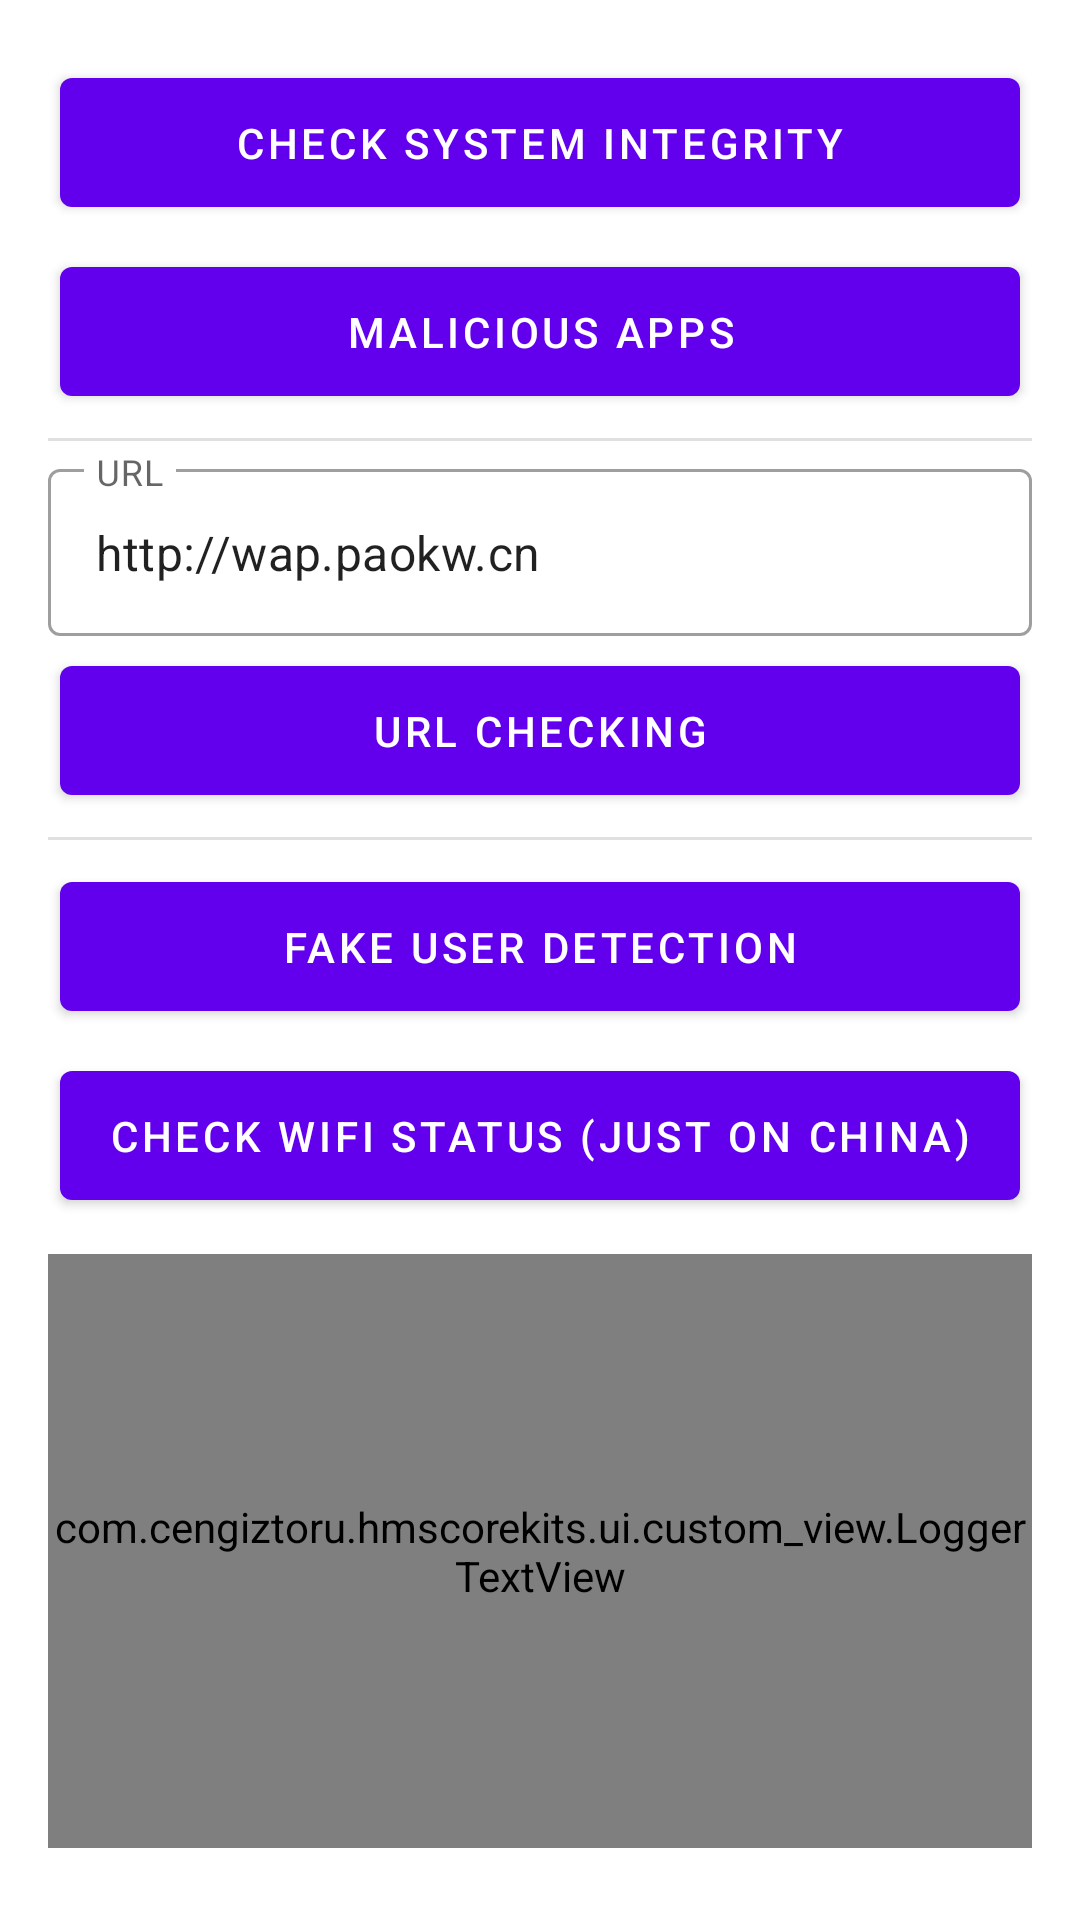

Android layout source for this screen:
<!-- AndroidManifest.xml: application theme Theme.HMSCoreKits -->
<!-- res/layout/activity_safety_detect_kit.xml -->
<?xml version="1.0" encoding="utf-8"?>
<androidx.appcompat.widget.LinearLayoutCompat xmlns:android="http://schemas.android.com/apk/res/android"
    xmlns:tools="http://schemas.android.com/tools"
    android:layout_width="match_parent"
    android:layout_height="match_parent"
    android:orientation="vertical"
    android:padding="16dp"
    tools:context=".ui.safety_detect_kit.SafetyDetectKitActivity">

    <com.google.android.material.button.MaterialButton
        android:id="@+id/btn_system_integrity"
        style="@style/ButtonStyle"
        android:text="CHECK SYSTEM INTEGRITY" />

    <com.google.android.material.button.MaterialButton
        android:id="@+id/btn_malicious_apps"
        style="@style/ButtonStyle"
        android:text="MALICIOUS APPS" />

    <View
        android:layout_width="match_parent"
        android:layout_height="1dp"
        android:layout_marginTop="4dp"
        android:layout_marginBottom="4dp"
        android:background="?android:attr/listDivider" />

    <com.google.android.material.textfield.TextInputLayout
        android:id="@+id/til_url"
        style="@style/Widget.MaterialComponents.TextInputLayout.OutlinedBox"
        android:layout_width="match_parent"
        android:layout_height="wrap_content">

        <com.google.android.material.textfield.TextInputEditText
            android:id="@+id/et_url"
            android:layout_width="match_parent"
            android:layout_height="wrap_content"
            android:hint="URL"
            android:text="http://wap.paokw.cn" />
    </com.google.android.material.textfield.TextInputLayout>

    <com.google.android.material.button.MaterialButton
        android:id="@+id/btn_url_checking"
        style="@style/ButtonStyle"
        android:text="URL CHECKING" />

    <View
        android:layout_width="match_parent"
        android:layout_height="1dp"
        android:layout_marginTop="4dp"
        android:layout_marginBottom="4dp"
        android:background="?android:attr/listDivider" />

    <com.google.android.material.button.MaterialButton
        android:id="@+id/btn_fake_user_detection"
        style="@style/ButtonStyle"
        android:text="FAKE USER DETECTION" />

    <com.google.android.material.button.MaterialButton
        android:id="@+id/btn_check_wifi_status"
        style="@style/ButtonStyle"
        android:text="CHECK WIFI STATUS (JUST ON CHINA)" />

    <com.cengiztoru.hmscorekits.ui.custom_view.LoggerTextView
        android:id="@+id/tv_logger"
        android:layout_width="match_parent"
        android:layout_height="0dp"
        android:layout_marginTop="8dp"
        android:layout_marginBottom="8dp"
        android:layout_weight="1"
        android:gravity="center_horizontal" />
</androidx.appcompat.widget.LinearLayoutCompat>
<!-- resources referenced by this layout -->
<resources>
  <style name="ButtonStyle">
          <item name="android:layout_width">match_parent</item>
          <item name="android:layout_height">wrap_content</item>
          <item name="android:padding">12dp</item>
          <item name="android:layout_margin">4dp</item>
          <item name="android:textSize">14sp</item>
      </style>
  <style name="Theme.HMSCoreKits" parent="Theme.MaterialComponents.DayNight.DarkActionBar">
          
          <item name="colorPrimary">@color/purple_500</item>
          <item name="colorPrimaryVariant">@color/purple_700</item>
          <item name="colorOnPrimary">@color/white</item>
          
          <item name="colorSecondary">@color/teal_200</item>
          <item name="colorSecondaryVariant">@color/teal_700</item>
          <item name="colorOnSecondary">@color/black</item>
          
          <item name="android:statusBarColor" tools:targetApi="l">?attr/colorPrimaryVariant</item>
          
      </style>
  <!-- not gathered from this repository: default colours our renderer supplied (Android Studio template values) -->
  <color name="purple_500">#FF6200EE</color>
  <color name="purple_700">#FF3700B3</color>
  <color name="teal_200">#FF03DAC5</color>
  <color name="teal_700">#FF018786</color>
  <color name="black">#FF000000</color>
  <color name="white">#FFFFFFFF</color>
</resources>
